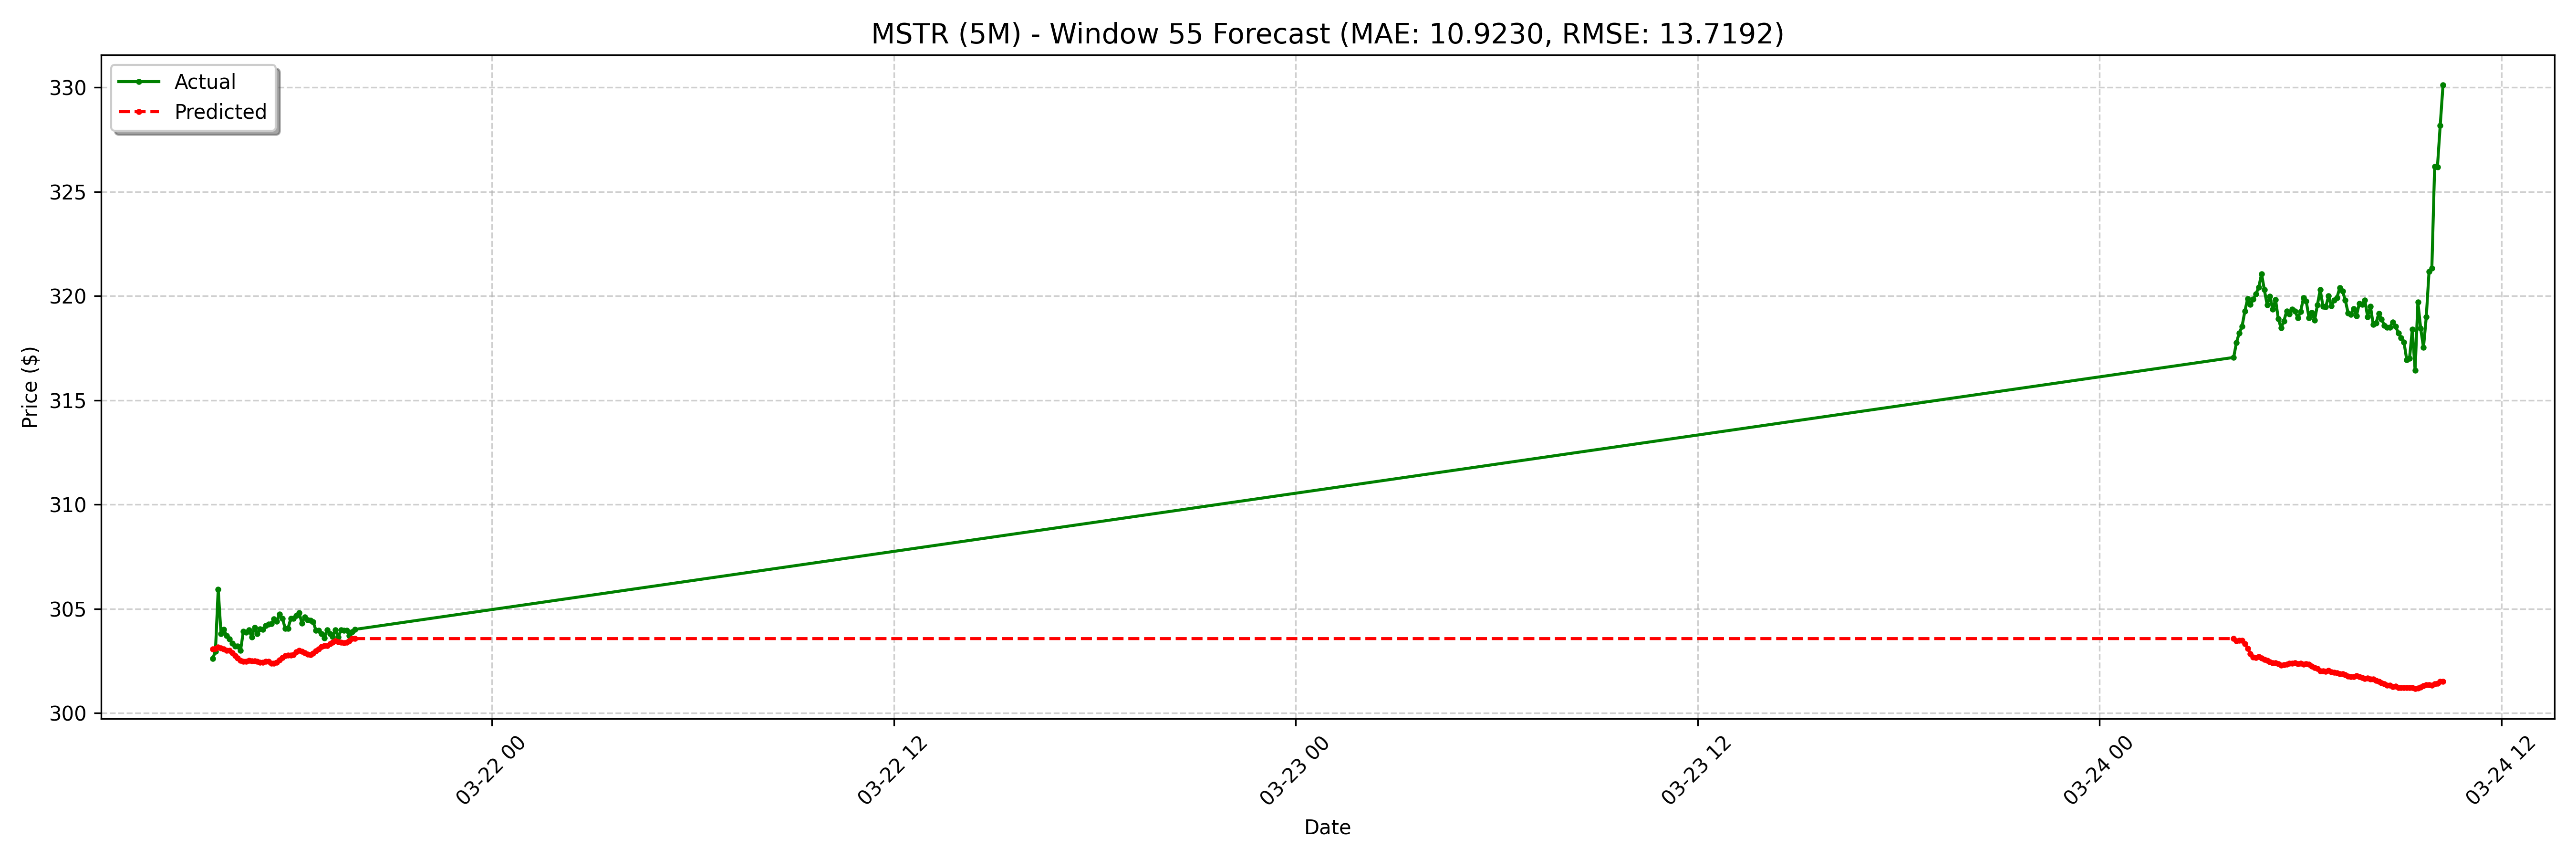

The table this chart was drawn from, first rows:
date, actual, forecast
2025-03-21 15:40:00-04:00, 302.6, 303.1
2025-03-21 15:45:00-04:00, 303, 303.1
2025-03-21 15:50:00-04:00, 305.9, 303.2
2025-03-21 15:55:00-04:00, 303.8, 303.1
2025-03-21 16:00:00-04:00, 304.0, 303.1
2025-03-21 16:05:00-04:00, 303.7, 303
2025-03-21 16:10:00-04:00, 303.5, 303
2025-03-21 16:15:00-04:00, 303.4, 302.9
2025-03-21 16:20:00-04:00, 303.2, 302.7
2025-03-21 16:25:00-04:00, 303.2, 302.6
2025-03-21 16:30:00-04:00, 303.0, 302.5
2025-03-21 16:35:00-04:00, 303.9, 302.5
2025-03-21 16:40:00-04:00, 303.9, 302.5
2025-03-21 16:45:00-04:00, 304, 302.5
2025-03-21 16:50:00-04:00, 303.6, 302.5
2025-03-21 16:55:00-04:00, 304.1, 302.5
2025-03-21 17:00:00-04:00, 303.8, 302.5
2025-03-21 17:05:00-04:00, 304, 302.4
2025-03-21 17:10:00-04:00, 304, 302.4
2025-03-21 17:15:00-04:00, 304.2, 302.5
2025-03-21 17:20:00-04:00, 304.2, 302.5
2025-03-21 17:25:00-04:00, 304.3, 302.4
2025-03-21 17:30:00-04:00, 304.5, 302.4
2025-03-21 17:35:00-04:00, 304.4, 302.4
2025-03-21 17:40:00-04:00, 304.8, 302.5
2025-03-21 17:45:00-04:00, 304.5, 302.7
2025-03-21 17:50:00-04:00, 304.1, 302.7
2025-03-21 17:55:00-04:00, 304.1, 302.8
2025-03-21 18:00:00-04:00, 304.5, 302.8
2025-03-21 18:05:00-04:00, 304.5, 302.8
2025-03-21 18:10:00-04:00, 304.7, 302.9
2025-03-21 18:15:00-04:00, 304.8, 303
2025-03-21 18:20:00-04:00, 304.3, 303
2025-03-21 18:25:00-04:00, 304.6, 302.9
2025-03-21 18:30:00-04:00, 304.5, 302.8
2025-03-21 18:35:00-04:00, 304.4, 302.8
2025-03-21 18:40:00-04:00, 304.4, 302.9
2025-03-21 18:45:00-04:00, 304, 303
2025-03-21 18:50:00-04:00, 303.9, 303.1
2025-03-21 18:55:00-04:00, 303.8, 303.2
2025-03-21 19:00:00-04:00, 303.6, 303.2
2025-03-21 19:05:00-04:00, 304, 303.2
2025-03-21 19:10:00-04:00, 303.8, 303.3
2025-03-21 19:15:00-04:00, 303.7, 303.4
2025-03-21 19:20:00-04:00, 304, 303.5
2025-03-21 19:25:00-04:00, 303.6, 303.4
2025-03-21 19:30:00-04:00, 304, 303.4
2025-03-21 19:35:00-04:00, 303.9, 303.4
2025-03-21 19:40:00-04:00, 304, 303.4
2025-03-21 19:45:00-04:00, 303.7, 303.5
2025-03-21 19:50:00-04:00, 303.9, 303.6
2025-03-21 19:55:00-04:00, 304, 303.6
2025-03-24 04:00:00-04:00, 317.1, 303.6
2025-03-24 04:05:00-04:00, 317.8, 303.5
2025-03-24 04:10:00-04:00, 318.2, 303.5
2025-03-24 04:15:00-04:00, 318.5, 303.5
2025-03-24 04:20:00-04:00, 319.3, 303.3
2025-03-24 04:25:00-04:00, 319.9, 303.1
2025-03-24 04:30:00-04:00, 319.6, 302.8
2025-03-24 04:35:00-04:00, 319.8, 302.7
... 68 more rows
